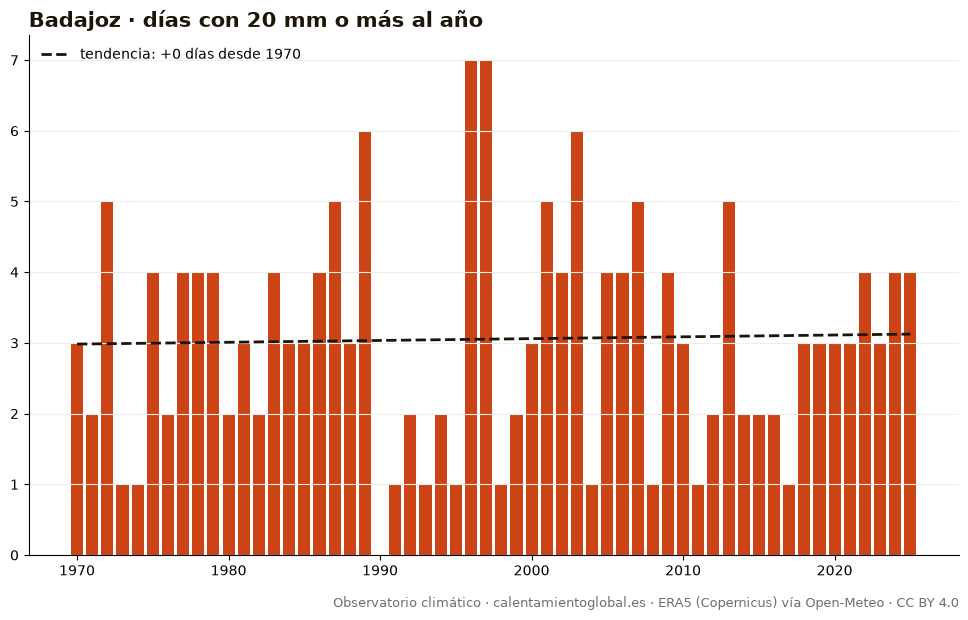

Source data for this figure (header and first rows):
anio, días_con_20_mm_o_más_al_año
1970, 3
1971, 2
1972, 5
1973, 1
1974, 1
1975, 4
1976, 2
1977, 4
1978, 4
1979, 4
1980, 2
1981, 3
1982, 2
1983, 4
1984, 3
1985, 3
1986, 4
1987, 5
1988, 3
1989, 6
1990, 0
1991, 1
1992, 2
1993, 1
1994, 2
1995, 1
1996, 7
1997, 7
1998, 1
1999, 2
2000, 3
2001, 5
2002, 4
2003, 6
2004, 1
2005, 4
2006, 4
2007, 5
2008, 1
2009, 4
2010, 3
2011, 1
2012, 2
2013, 5
2014, 2
2015, 2
2016, 2
2017, 1
2018, 3
2019, 3
2020, 3
2021, 3
2022, 4
2023, 3
2024, 4
2025, 4
